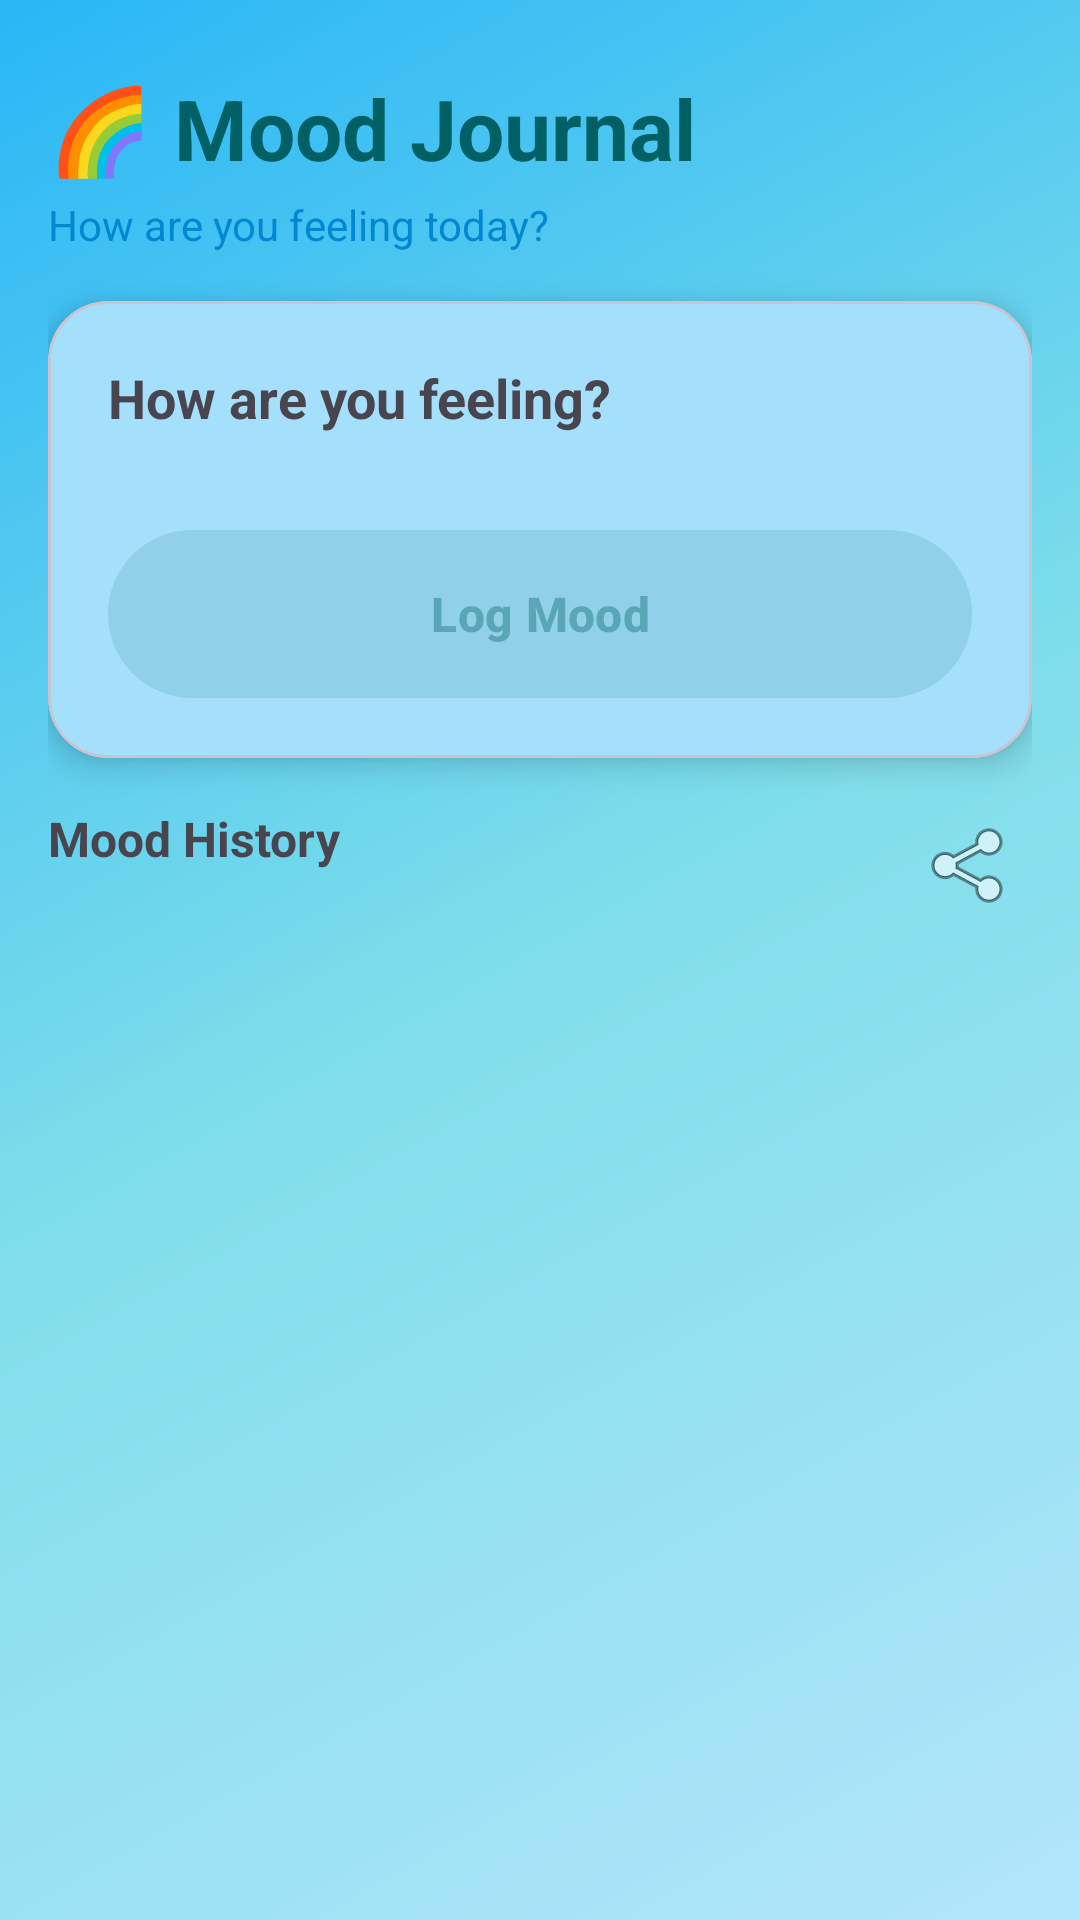

Produce the Android XML layout that renders to this screen, including the resource entries it uses.
<!-- AndroidManifest.xml: application theme Theme.Labexam3 -->
<!-- res/layout/fragment_mood.xml -->
<?xml version="1.0" encoding="utf-8"?>
<ScrollView xmlns:android="http://schemas.android.com/apk/res/android"
    xmlns:app="http://schemas.android.com/apk/res-auto"
    xmlns:tools="http://schemas.android.com/tools"
    android:layout_width="match_parent"
    android:layout_height="match_parent"
    android:background="@drawable/wave_background"
    android:fillViewport="true">

<androidx.constraintlayout.widget.ConstraintLayout
    android:layout_width="match_parent"
    android:layout_height="wrap_content"
    android:padding="16dp"
    tools:context=".ui.mood.MoodFragment">

    
    <TextView
        android:id="@+id/header_title"
        android:layout_width="wrap_content"
        android:layout_height="wrap_content"
        android:layout_marginTop="8dp"
        android:text="@string/MoodJournal"
        android:textColor="@color/deep_sea"
        android:textSize="28sp"
        android:textStyle="bold"
        app:layout_constraintStart_toStartOf="parent"
        app:layout_constraintTop_toTopOf="parent" />

    <TextView
        android:id="@+id/header_subtitle"
        android:layout_width="wrap_content"
        android:layout_height="wrap_content"
        android:layout_marginTop="4dp"
        android:text="@string/HowAreYouFeelingToday"
        android:textColor="@color/ocean_blue_dark"
        android:textSize="14sp"
        app:layout_constraintStart_toStartOf="parent"
        app:layout_constraintTop_toBottomOf="@id/header_title" />

    
    <com.google.android.material.card.MaterialCardView
        android:id="@+id/card_mood_selector"
        android:layout_width="0dp"
        android:layout_height="wrap_content"
        app:cardCornerRadius="20dp"
        app:cardElevation="6dp"
        android:layout_marginTop="16dp"
        app:layout_constraintEnd_toEndOf="parent"
        app:layout_constraintStart_toStartOf="parent"
        app:layout_constraintTop_toBottomOf="@id/header_subtitle">

        <LinearLayout
            android:layout_width="match_parent"
            android:layout_height="wrap_content"
            android:orientation="vertical"
            android:padding="20dp">

            <TextView
                android:layout_width="wrap_content"
                android:layout_height="wrap_content"
                android:text="@string/HowAreYouFeeling"
                android:textSize="18sp"
                android:textStyle="bold" />

            <GridLayout
                android:id="@+id/grid_emojis"
                android:layout_width="match_parent"
                android:layout_height="wrap_content"
                android:layout_marginTop="16dp"
                android:columnCount="5"
                android:rowCount="2">

                

            </GridLayout>

            <com.google.android.material.button.MaterialButton
                android:id="@+id/btn_log_mood"
                android:layout_width="match_parent"
                android:layout_height="56dp"
                android:layout_marginTop="16dp"
                android:text="@string/LogMood"
                android:textSize="16sp"
                android:textStyle="bold"
                android:enabled="false"
                android:background="@drawable/coral_gradient_button"
                app:cornerRadius="28dp" />

        </LinearLayout>

    </com.google.android.material.card.MaterialCardView>

    
    <LinearLayout
        android:id="@+id/layout_history_header"
        android:layout_width="0dp"
        android:layout_height="wrap_content"
        android:layout_marginTop="16dp"
        android:orientation="horizontal"
        app:layout_constraintEnd_toEndOf="parent"
        app:layout_constraintStart_toStartOf="parent"
        app:layout_constraintTop_toBottomOf="@id/card_mood_selector">

        <TextView
            android:layout_width="0dp"
            android:layout_height="wrap_content"
            android:layout_weight="1"
            android:text="@string/MoodHistory"
            android:textSize="16sp"
            android:textStyle="bold" />

        <ImageButton
            android:id="@+id/btn_share"
            android:layout_width="40dp"
            android:layout_height="40dp"
            android:background="?attr/selectableItemBackgroundBorderless"
            android:contentDescription="@string/ShareMoodSummaryDescription"
            android:src="@android:drawable/ic_menu_share" />

    </LinearLayout>

    <androidx.recyclerview.widget.RecyclerView
        android:id="@+id/rv_moods"
        android:layout_width="0dp"
        android:layout_height="0dp"
        android:layout_marginTop="8dp"
        android:clipToPadding="false"
        android:paddingBottom="8dp"
        app:layoutManager="androidx.recyclerview.widget.LinearLayoutManager"
        app:layout_constraintBottom_toBottomOf="parent"
        app:layout_constraintEnd_toEndOf="parent"
        app:layout_constraintStart_toStartOf="parent"
        app:layout_constraintTop_toBottomOf="@id/layout_history_header"
        tools:listitem="@layout/item_mood" />

    
    <LinearLayout
        android:id="@+id/layout_empty"
        android:layout_width="wrap_content"
        android:layout_height="wrap_content"
        android:gravity="center"
        android:orientation="vertical"
        android:visibility="gone"
        app:layout_constraintBottom_toBottomOf="@id/rv_moods"
        app:layout_constraintEnd_toEndOf="parent"
        app:layout_constraintStart_toStartOf="parent"
        app:layout_constraintTop_toBottomOf="@id/layout_history_header">

        <TextView
            android:layout_width="wrap_content"
            android:layout_height="wrap_content"
            android:text="@string/EmptyMoodEmoji"
            android:textSize="64sp" />

        <TextView
            android:layout_width="wrap_content"
            android:layout_height="wrap_content"
            android:layout_marginTop="16dp"
            android:text="@string/NoMoodEntriesYet"
            android:textSize="18sp"
            android:textStyle="bold" />

        <TextView
            android:layout_width="wrap_content"
            android:layout_height="wrap_content"
            android:layout_marginTop="8dp"
            android:text="@string/SelectEmojiToLogMood"
            android:textColor="@android:color/darker_gray" />

    </LinearLayout>

</androidx.constraintlayout.widget.ConstraintLayout>

</ScrollView>
<!-- res/layout/item_mood.xml (included above) -->
<?xml version="1.0" encoding="utf-8"?>
<com.google.android.material.card.MaterialCardView xmlns:android="http://schemas.android.com/apk/res/android"
    xmlns:app="http://schemas.android.com/apk/res-auto"
    xmlns:tools="http://schemas.android.com/tools"
    android:layout_width="match_parent"
    android:layout_height="wrap_content"
    android:layout_marginHorizontal="16dp"
    android:layout_marginVertical="6dp"
    app:cardCornerRadius="16dp"
    app:cardElevation="4dp"
    app:strokeColor="@color/divider"
    app:strokeWidth="1dp">

    <LinearLayout
        android:layout_width="match_parent"
        android:layout_height="wrap_content"
        android:orientation="horizontal"
        android:padding="16dp">

        <TextView
            android:id="@+id/tv_emoji"
            android:layout_width="48dp"
            android:layout_height="48dp"
            android:gravity="center"
            android:textSize="32sp"
            tools:text="😊" />

        <LinearLayout
            android:layout_width="0dp"
            android:layout_height="wrap_content"
            android:layout_marginStart="12dp"
            android:layout_weight="1"
            android:orientation="vertical">

            <TextView
                android:id="@+id/tv_date"
                android:layout_width="wrap_content"
                android:layout_height="wrap_content"
                android:textSize="14sp"
                android:textStyle="bold"
                tools:text="Today, 2:30 PM" />

            <TextView
                android:id="@+id/tv_timestamp"
                android:layout_width="wrap_content"
                android:layout_height="wrap_content"
                android:layout_marginTop="4dp"
                android:textColor="@android:color/darker_gray"
                android:textSize="12sp"
                tools:text="Oct 8, 2025" />

        </LinearLayout>

    </LinearLayout>

</com.google.android.material.card.MaterialCardView>
<!-- resources referenced by this layout -->
<resources>
  <color name="deep_sea">#006064</color>
  <color name="divider">#EEEEEE</color>
  <color name="ocean_blue_dark">#0288D1</color>
  <!-- drawable coral_gradient_button (drawable) -->
  <?xml version="1.0" encoding="utf-8"?>
  <ripple xmlns:android="http://schemas.android.com/apk/res/android"
      android:color="@color/white">
      <item>
          <shape android:shape="rectangle">
              <gradient
                  android:angle="45"
                  android:startColor="@color/coral"
                  android:centerColor="@color/accent_purple"
                  android:endColor="@color/coral_dark"
                  android:type="linear" />
              <corners android:radius="28dp" />
          </shape>
      </item>
  </ripple>
  <!-- drawable wave_background (drawable) -->
  <?xml version="1.0" encoding="utf-8"?>
  <layer-list xmlns:android="http://schemas.android.com/apk/res/android">
      
      <item>
          <shape android:shape="rectangle">
              <gradient
                  android:angle="135"
                  android:startColor="@color/ocean_blue_light"
                  android:centerColor="@color/sea_foam"
                  android:endColor="@color/ocean_blue"
                  android:type="linear" />
          </shape>
      </item>
  </layer-list>
  <string name="EmptyMoodEmoji">😊</string>
  <string name="HowAreYouFeeling">How are you feeling?</string>
  <string name="HowAreYouFeelingToday">How are you feeling today?</string>
  <string name="LogMood">Log Mood</string>
  <string name="MoodHistory">Mood History</string>
  <string name="MoodJournal">🌈 Mood Journal</string>
  <string name="NoMoodEntriesYet">No mood entries yet</string>
  <string name="SelectEmojiToLogMood">Select an emoji above to log your mood</string>
  <string name="ShareMoodSummaryDescription">Share mood summary</string>
  <style name="Theme.Labexam3" parent="Base.Theme.Labexam3" />
  <color name="white">#FFFFFFFF</color>
  <color name="coral">#FF7043</color>
  <color name="accent_purple">#AB47BC</color>
  <color name="coral_dark">#E64A19</color>
  <color name="ocean_blue_light">#B3E5FC</color>
  <color name="sea_foam">#80DEEA</color>
  <color name="ocean_blue">#29B6F6</color>
  <style name="Base.Theme.Labexam3" parent="Theme.Material3.DayNight.NoActionBar">
          
          <item name="colorPrimary">@color/ocean_blue</item>
          <item name="colorPrimaryVariant">@color/ocean_blue_dark</item>
          <item name="colorOnPrimary">@color/white</item>
          
          
          <item name="colorSecondary">@color/coral</item>
          <item name="colorSecondaryVariant">@color/coral_dark</item>
          <item name="colorOnSecondary">@color/white</item>
          
          
          <item name="android:colorBackground">@color/white</item>
          <item name="colorSurface">@color/ocean_blue_light</item>
          <item name="colorOnSurface">@color/deep_sea</item>
          
          
          <item name="colorAccent">@color/sea_foam</item>
      </style>
</resources>
